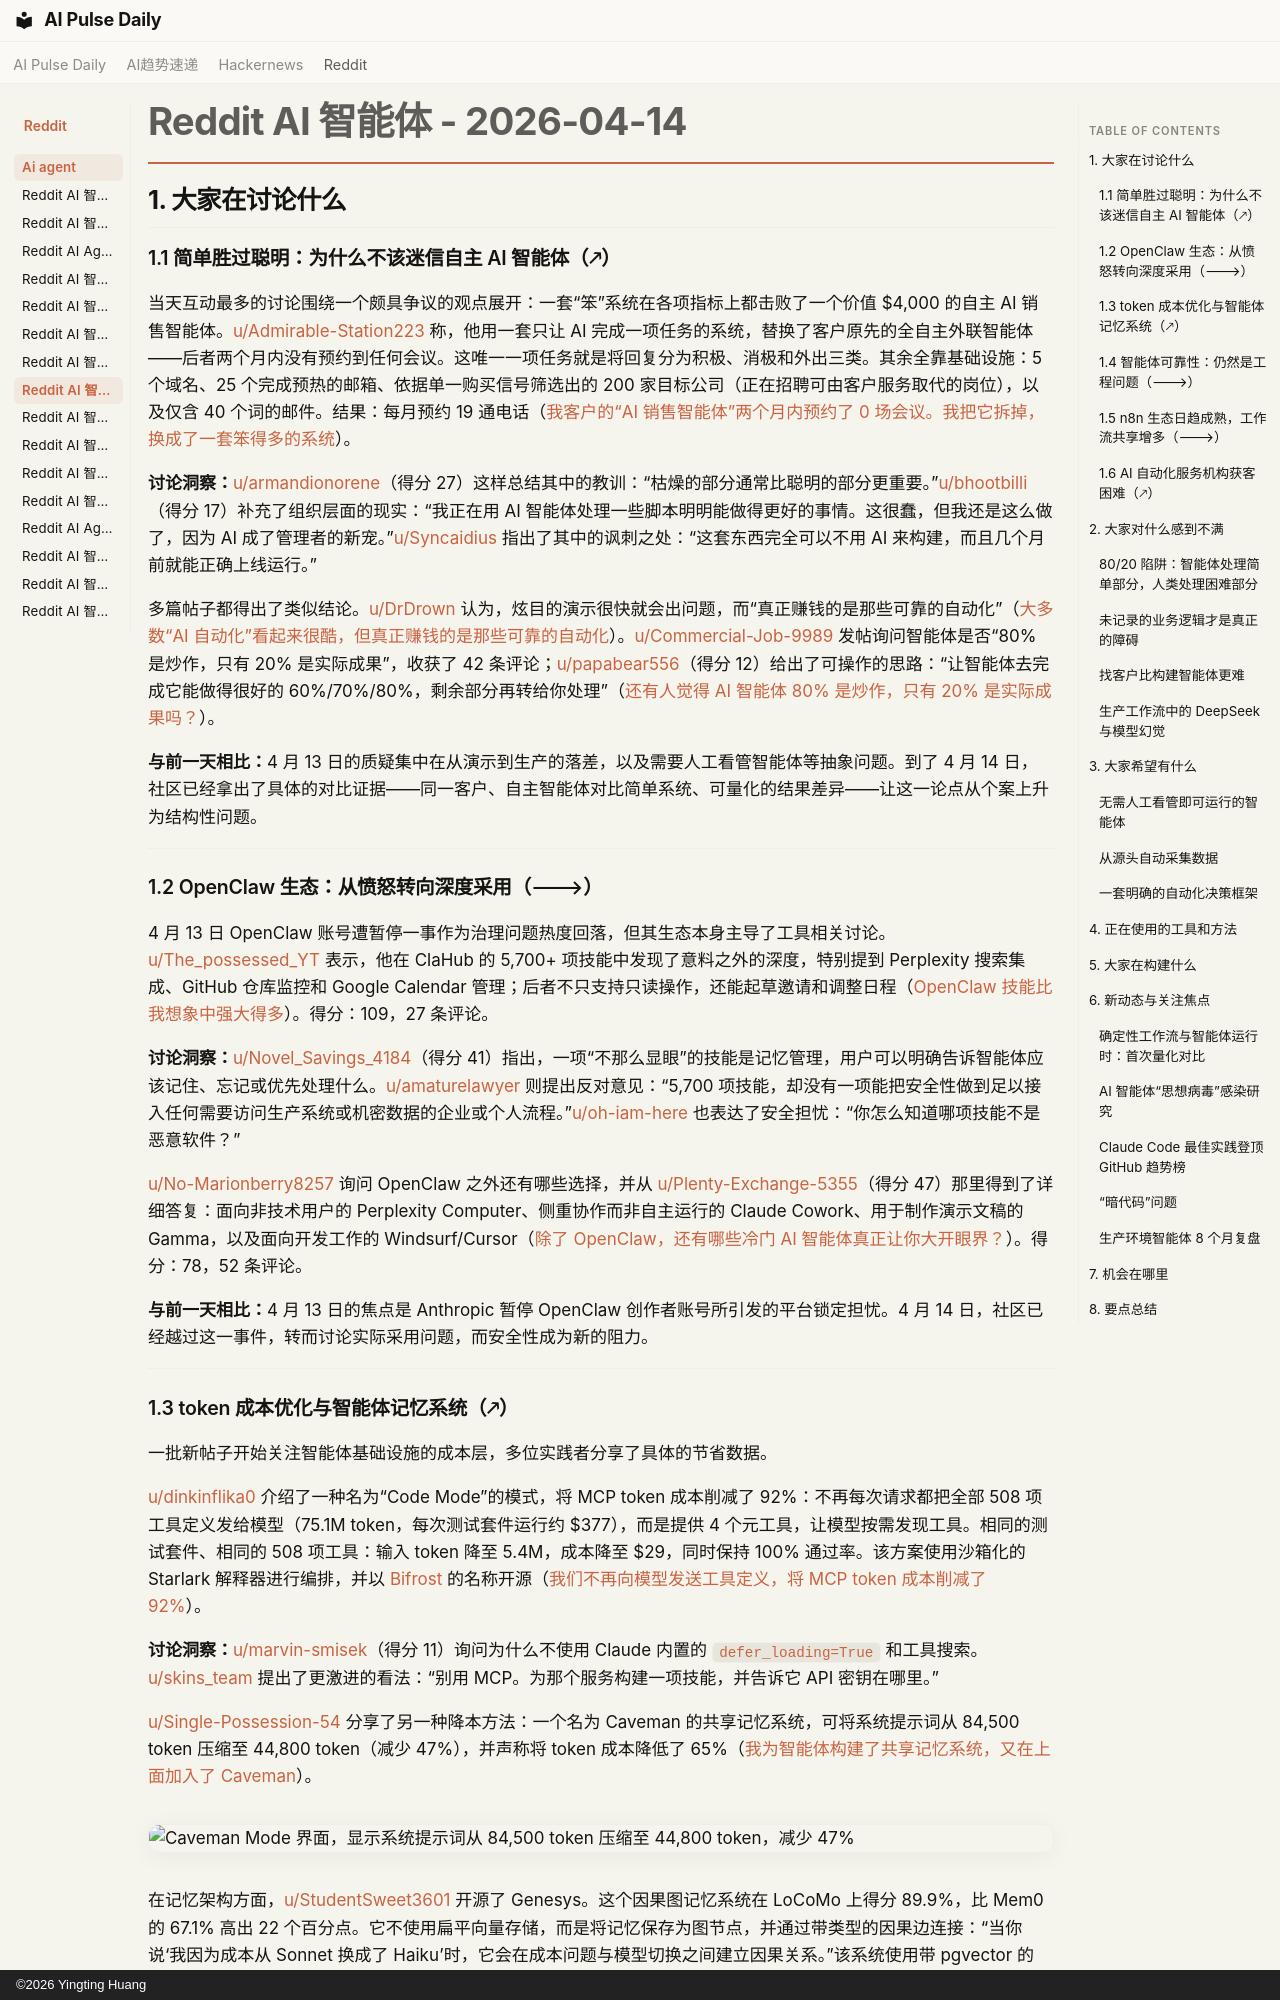

repository: vibewatch/vibewatch.github.io · page: reddit/ai-agent/2026-04-14.zh/index.html · generator: mkdocs · copyright: ©2026 Yingting Huang

# Reddit AI 智能体 - 2026-04-14

## 1. 大家在讨论什么

### 1.1 简单胜过聪明：为什么不该迷信自主 AI 智能体（🡕）

当天互动最多的讨论围绕一个颇具争议的观点展开：一套“笨”系统在各项指标上都击败了一个价值 $4,000 的自主 AI 销售智能体。[u/Admirable-Station223](https://www.reddit.com/user/Admirable-Station223) 称，他用一套只让 AI 完成一项任务的系统，替换了客户原先的全自主外联智能体——后者两个月内没有预约到任何会议。这唯一一项任务就是将回复分为积极、消极和外出三类。其余全靠基础设施：5 个域名、25 个完成预热的邮箱、依据单一购买信号筛选出的 200 家目标公司（正在招聘可由客户服务取代的岗位），以及仅含 40 个词的邮件。结果：每月预约 19 通电话（[我客户的“AI 销售智能体”两个月内预约了 0 场会议。我把它拆掉，换成了一套笨得多的系统](https://www.reddit.com/r/AI_Agents/comments/1skxyrx/my_clients_ai_sales_agent_booked_0_meetings_in_2/)）。

**讨论洞察：**[u/armandionorene](https://www.reddit.com/user/armandionorene)（得分 27）这样总结其中的教训：“枯燥的部分通常比聪明的部分更重要。”[u/bhootbilli](https://www.reddit.com/user/bhootbilli)（得分 17）补充了组织层面的现实：“我正在用 AI 智能体处理一些脚本明明能做得更好的事情。这很蠢，但我还是这么做了，因为 AI 成了管理者的新宠。”[u/Syncaidius](https://www.reddit.com/user/Syncaidius) 指出了其中的讽刺之处：“这套东西完全可以不用 AI 来构建，而且几个月前就能正确上线运行。”

多篇帖子都得出了类似结论。[u/DrDrown](https://www.reddit.com/user/DrDrown) 认为，炫目的演示很快就会出问题，而“真正赚钱的是那些可靠的自动化”（[大多数“AI 自动化”看起来很酷，但真正赚钱的是那些可靠的自动化](https://www.reddit.com/r/AiAutomations/comments/1skaest/most_ai_automations_look_cool_the_reliable_ones/)）。[u/Commercial-Job-9989](https://www.reddit.com/user/Commercial-Job-9989) 发帖询问智能体是否“80% 是炒作，只有 20% 是实际成果”，收获了 42 条评论；[u/papabear556](https://www.reddit.com/user/papabear556)（得分 12）给出了可操作的思路：“让智能体去完成它能做得很好的 60%/70%/80%，剩余部分再转给你处理”（[还有人觉得 AI 智能体 80% 是炒作，只有 20% 是实际成果吗？](https://www.reddit.com/r/AI_Agents/comments/1skcobi/anyone_else_feel_like_ai_agents_are_80_hype_and/)）。

**与前一天相比：**4 月 13 日的质疑集中在从演示到生产的落差，以及需要人工看管智能体等抽象问题。到了 4 月 14 日，社区已经拿出了具体的对比证据——同一客户、自主智能体对比简单系统、可量化的结果差异——让这一论点从个案上升为结构性问题。

---

### 1.2 OpenClaw 生态：从愤怒转向深度采用（🡒）

4 月 13 日 OpenClaw 账号遭暂停一事作为治理问题热度回落，但其生态本身主导了工具相关讨论。[u/The_possessed_YT](https://www.reddit.com/user/The_possessed_YT) 表示，他在 ClaHub 的 5,700+ 项技能中发现了意料之外的深度，特别提到 Perplexity 搜索集成、GitHub 仓库监控和 Google Calendar 管理；后者不只支持只读操作，还能起草邀请和调整日程（[OpenClaw 技能比我想象中强大得多](https://www.reddit.com/r/AI_Agents/comments/1skb4uf/openclaw_skills_are_way_deeper_than_i_thought/)）。得分：109，27 条评论。

**讨论洞察：**[u/Novel_Savings_4184](https://www.reddit.com/user/Novel_Savings_4184)（得分 41）指出，一项“不那么显眼”的技能是记忆管理，用户可以明确告诉智能体应该记住、忘记或优先处理什么。[u/amaturelawyer](https://www.reddit.com/user/amaturelawyer) 则提出反对意见：“5,700 项技能，却没有一项能把安全性做到足以接入任何需要访问生产系统或机密数据的企业或个人流程。”[u/oh-iam-here](https://www.reddit.com/user/oh-iam-here) 也表达了安全担忧：“你怎么知道哪项技能不是恶意软件？”

[u/No-Marionberry8257](https://www.reddit.com/user/No-Marionberry8257) 询问 OpenClaw 之外还有哪些选择，并从 [u/Plenty-Exchange-5355](https://www.reddit.com/user/Plenty-Exchange-5355)（得分 47）那里得到了详细答复：面向非技术用户的 Perplexity Computer、侧重协作而非自主运行的 Claude Cowork、用于制作演示文稿的 Gamma，以及面向开发工作的 Windsurf/Cursor（[除了 OpenClaw，还有哪些冷门 AI 智能体真正让你大开眼界？](https://www.reddit.com/r/AI_Agents/comments/1sk6223/what_are_some_lesser_known_ai_agents_that_actually/)）。得分：78，52 条评论。

**与前一天相比：**4 月 13 日的焦点是 Anthropic 暂停 OpenClaw 创作者账号所引发的平台锁定担忧。4 月 14 日，社区已经越过这一事件，转而讨论实际采用问题，而安全性成为新的阻力。

---
